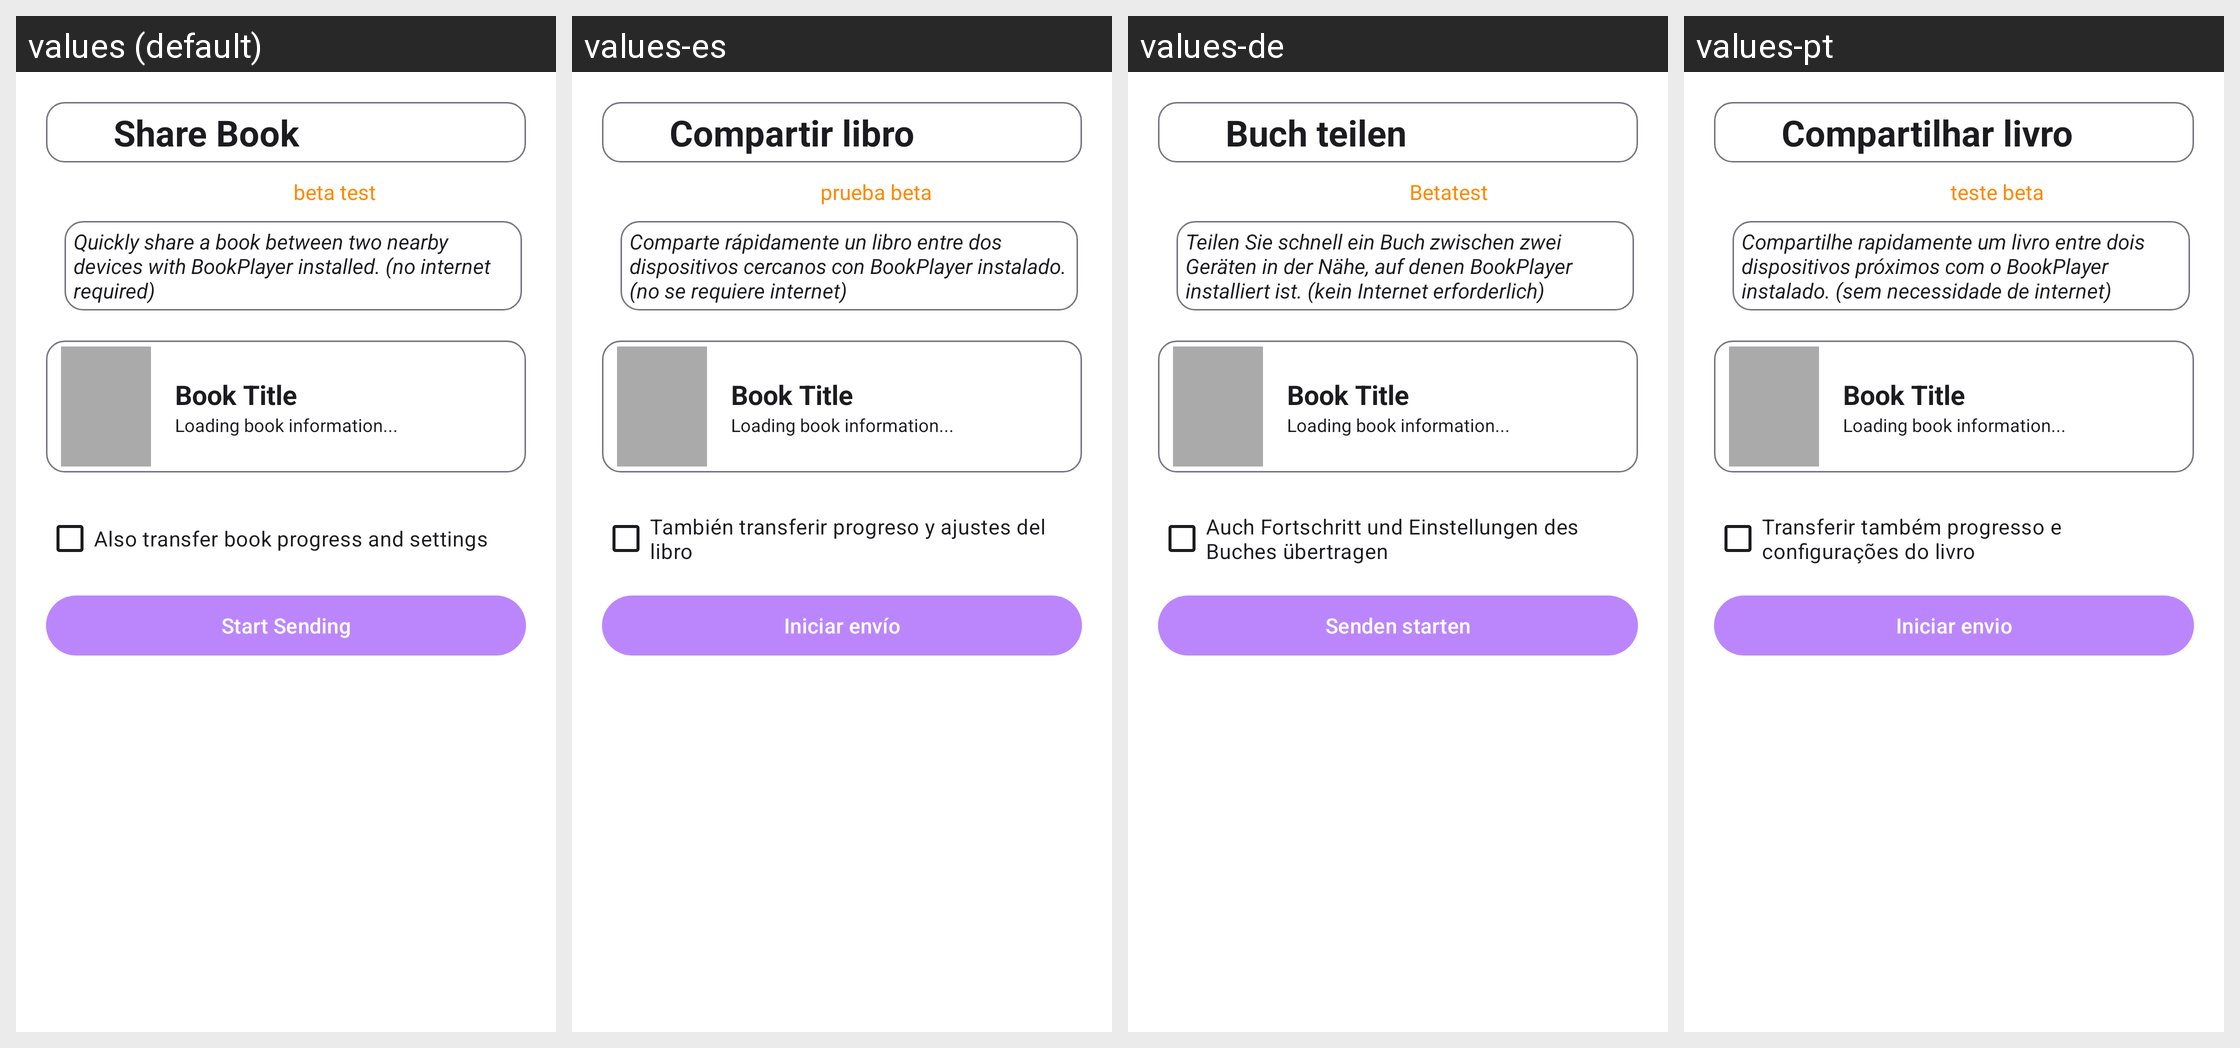

The same Android screen rendered under several of its app's locales, left to right. List the strings drawn on it with the default value and each locale's translation.
Android screen res/layout/activity_nearby_share.xml rendered under 4 locales, left to right: values (default), values-es, values-de, values-pt. Device: Nexus 5 (rendered at 1080×1920; each locale shown at half size, 540×960, under a caption strip naming it); theme Theme.BookPlayer.
Other locales in the repository, not shown: values-ar, values-hi, values-it, values-ru, values-zh.
Strings drawn on this screen, with the default value and each locale's value (text and hints the layout hard-codes, and strings that could not be matched under every locale, appear in the picture but are not listed):

share_book
  values: Share Book
  values-es: Compartir libro
  values-de: Buch teilen
  values-pt: Compartilhar livro

nearby_share_explain_intro
  values: Quickly share a book between two nearby devices with BookPlayer installed. (no internet required)
  values-es: Comparte rápidamente un libro entre dos dispositivos cercanos con BookPlayer instalado. (no se requiere internet)
  values-de: Teilen Sie schnell ein Buch zwischen zwei Geräten in der Nähe, auf denen BookPlayer installiert ist. (kein Internet erforderlich)
  values-pt: Compartilhe rapidamente um livro entre dois dispositivos próximos com o BookPlayer instalado. (sem necessidade de internet)

nearby_share_transfer_progress
  values: Also transfer book progress and settings
  values-es: También transferir progreso y ajustes del libro
  values-de: Auch Fortschritt und Einstellungen des Buches übertragen
  values-pt: Transferir também progresso e configurações do livro

nearby_share_start_advertising
  values: Start Sending
  values-es: Iniciar envío
  values-de: Senden starten
  values-pt: Iniciar envio
